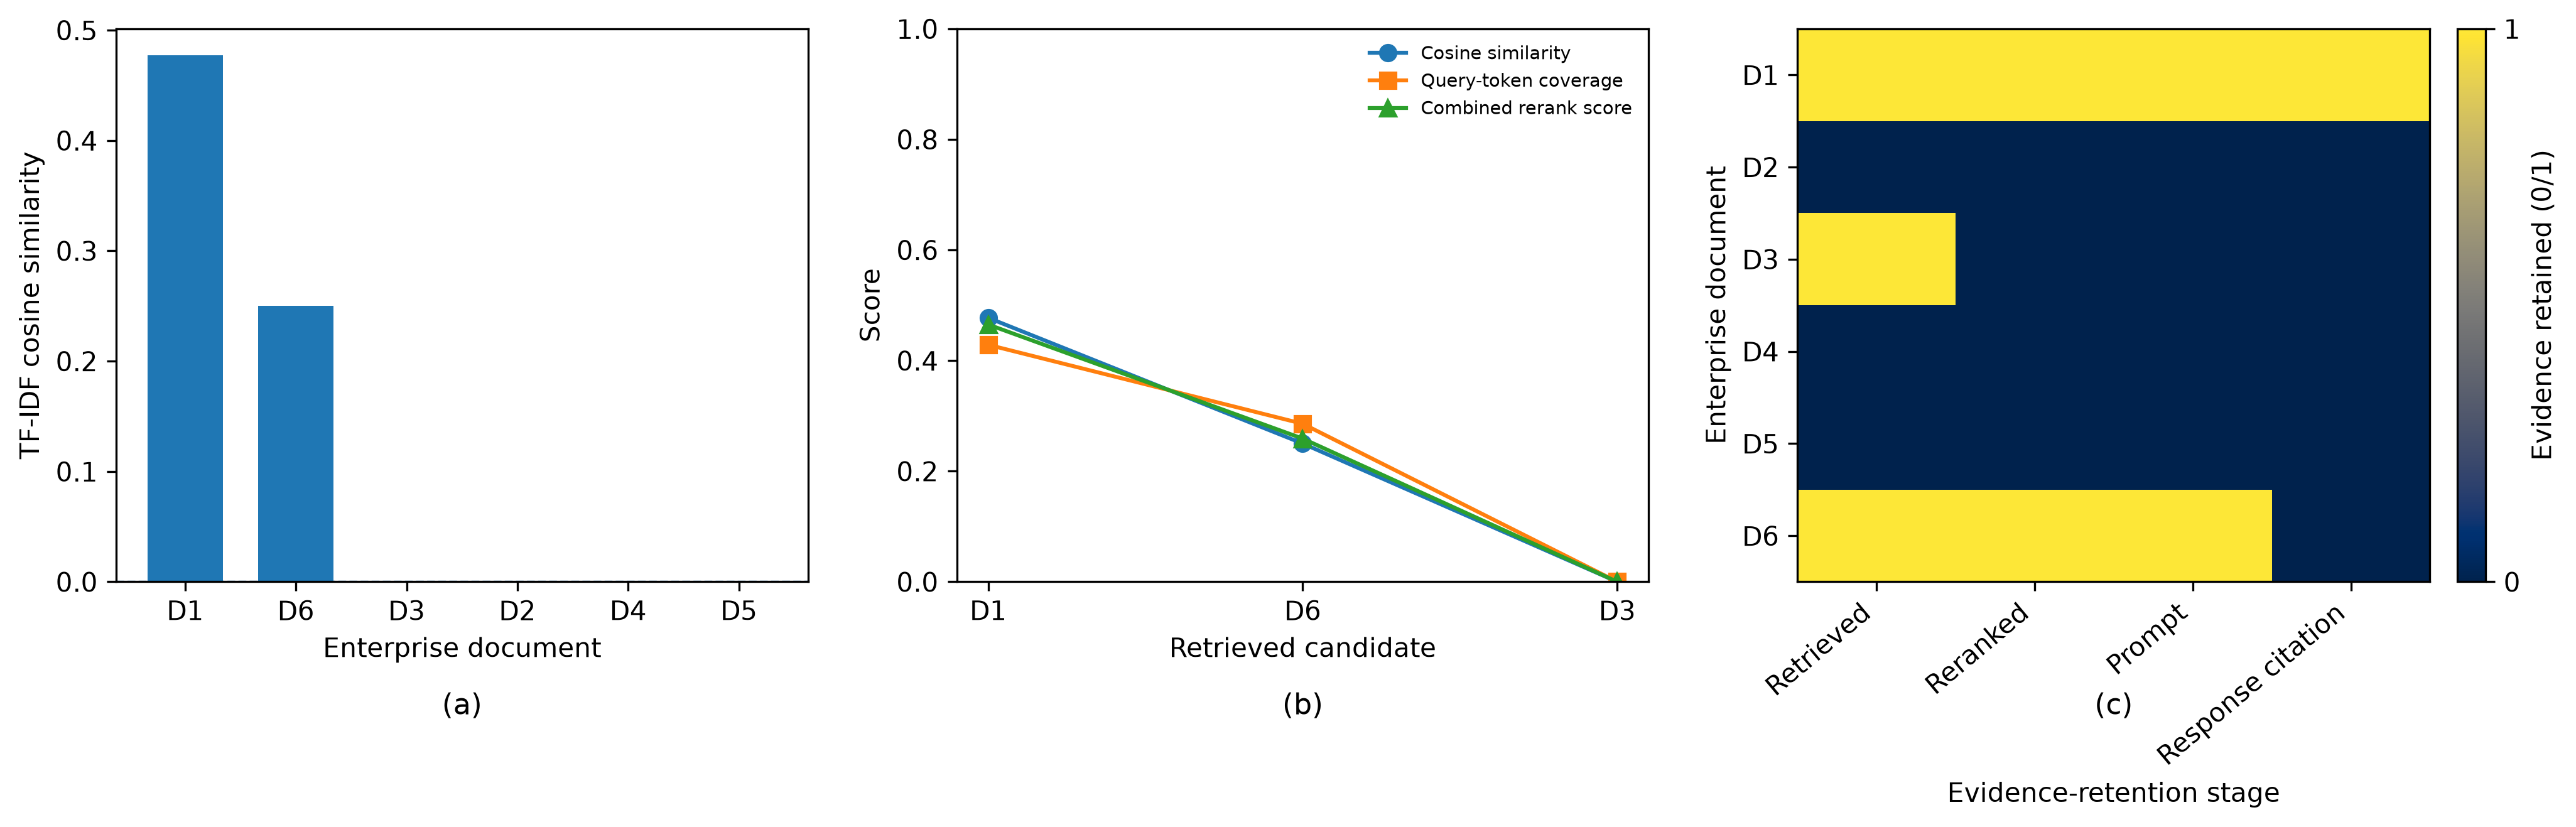

Write Python code to recreate this figure.
"""Figure 10 — Enterprise Retrieval-Augmented Generation Architecture.

Scientific computational/data-flow rendering instantiated from executable
retrieval + reranking + grounded prompt assembly. No performance values are
invented. The diagram records tensor/data dimensions from the actual run.
"""
from pathlib import Path
import json, numpy as np, matplotlib.pyplot as plt
from sklearn.feature_extraction.text import TfidfVectorizer
from sklearn.metrics.pairwise import cosine_similarity
HERE=Path(__file__).resolve().parent

docs=[
("D1","Security policy","Production access requires phishing-resistant MFA and quarterly access review."),
("D2","Retention policy","Customer support transcripts are retained for 30 days unless a legal hold applies."),
("D3","Incident response","Critical incidents require paging the on-call security lead and opening an incident record."),
("D4","Travel policy","International travel requires manager approval before booking."),
("D5","Data handling","Restricted customer data must not be copied into unapproved external systems."),
("D6","Access handbook","Privileged production roles are granted through the access-management workflow.")
]
query="What authentication is required for production access?"
texts=[d[2] for d in docs]
vec=TfidfVectorizer(ngram_range=(1,2),stop_words="english")
X=vec.fit_transform(texts); q=vec.transform([query])
scores=cosine_similarity(q,X)[0]
rank=np.argsort(-scores); topk=rank[:3]
# deterministic lexical reranking adds exact query-token coverage to semantic score
qt=set(vec.build_analyzer()(query))
rerank=[]
for i in topk:
 dt=set(vec.build_analyzer()(texts[i]))
 coverage=len(qt & dt)/max(1,len(qt))
 rerank.append((0.75*float(scores[i])+0.25*coverage,int(i)))
rerank=sorted(rerank,reverse=True)
selected=[i for _,i in rerank[:2]]
evidence=[docs[i] for i in selected]
prompt="QUESTION: "+query+"\nEVIDENCE:\n"+"\n".join(f"[{d[0]}] {d[2]}" for d in evidence)
answer="Production access requires phishing-resistant MFA [D1]."
prov={"query":query,"documents":[{"id":d[0],"title":d[1],"text":d[2]} for d in docs],
      "retrieval":"TF-IDF unigram+bigram cosine similarity","vocabulary_dimension":int(X.shape[1]),
      "top_k":3,"retrieval_scores":{docs[i][0]:float(scores[i]) for i in rank},
      "reranked_ids":[docs[i][0] for _,i in rerank],"prompt":prompt,
      "grounded_response":answer,"evidence_links":[docs[i][0] for i in selected],
      "note":"Executable miniature enterprise corpus used to instantiate the architecture; figure makes no benchmark-performance claim."}
(HERE/"figure_10_numerical_provenance.json").write_text(json.dumps(prov,indent=2)+"\n")

# Scientific state representation of the executable RAG architecture.
# (a) retrieval score spectrum; (b) reranking decomposition; (c) evidence retention.
fig,axs=plt.subplots(1,3,figsize=(13.8,4.5))

ax=axs[0]
order=rank
labels=[docs[i][0] for i in order]
vals=[float(scores[i]) for i in order]
ax.bar(range(len(order)),vals,width=.68)
ax.set_xticks(range(len(order)),labels)
ax.set_xlabel("Enterprise document")
ax.set_ylabel("TF-IDF cosine similarity")
ax.axhline(vals[2],ls="--",lw=.8)
ax.text(.5,-.20,"(a)",transform=ax.transAxes,ha="center",va="top",fontsize=11)

ax=axs[1]
rr_ids=[i for _,i in rerank]
cos=np.array([scores[i] for i in rr_ids],float)
cov=np.array([len(qt & set(vec.build_analyzer()(texts[i])))/max(1,len(qt)) for i in rr_ids],float)
combined=.75*cos+.25*cov
x=np.arange(len(rr_ids))
ax.plot(x,cos,marker="o",label="Cosine similarity")
ax.plot(x,cov,marker="s",label="Query-token coverage")
ax.plot(x,combined,marker="^",label="Combined rerank score")
ax.set_xticks(x,[docs[i][0] for i in rr_ids])
ax.set_xlabel("Retrieved candidate")
ax.set_ylabel("Score")
ax.set_ylim(0,max(1.0,float(combined.max())*1.12))
ax.legend(frameon=False,fontsize=7)
ax.text(.5,-.20,"(b)",transform=ax.transAxes,ha="center",va="top",fontsize=11)

ax=axs[2]
stage_names=["Retrieved","Reranked","Prompt","Response citation"]
M=np.zeros((len(docs),len(stage_names)))
for r,i in enumerate(rank[:3]): M[i,0]=1
for i in selected: M[i,1]=1; M[i,2]=1
for i in selected:
    if f"[{docs[i][0]}]" in answer: M[i,3]=1
im=ax.imshow(M,cmap="cividis",vmin=0,vmax=1,aspect="auto")
ax.set_yticks(range(len(docs)),[d[0] for d in docs])
ax.set_xticks(range(len(stage_names)),stage_names,rotation=40,ha="right")
ax.set_xlabel("Evidence-retention stage")
ax.set_ylabel("Enterprise document")
cb=fig.colorbar(im,ax=ax,fraction=.046,pad=.04,ticks=[0,1])
cb.set_label("Evidence retained (0/1)")
ax.text(.5,-.20,"(c)",transform=ax.transAxes,ha="center",va="top",fontsize=11)

for ax in axs:
    ax.grid(False); ax.tick_params(direction="out")
fig.tight_layout(w_pad=2.0)
fig.savefig(HERE/"figure_10_enterprise_rag_architecture.svg",bbox_inches="tight")
fig.savefig(HERE/"figure_10_enterprise_rag_architecture.png",dpi=300,bbox_inches="tight")
plt.close(fig)
